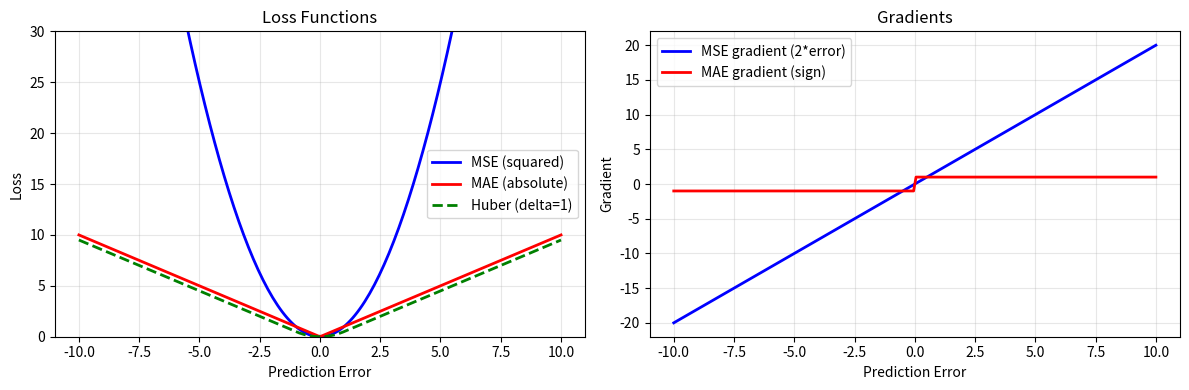
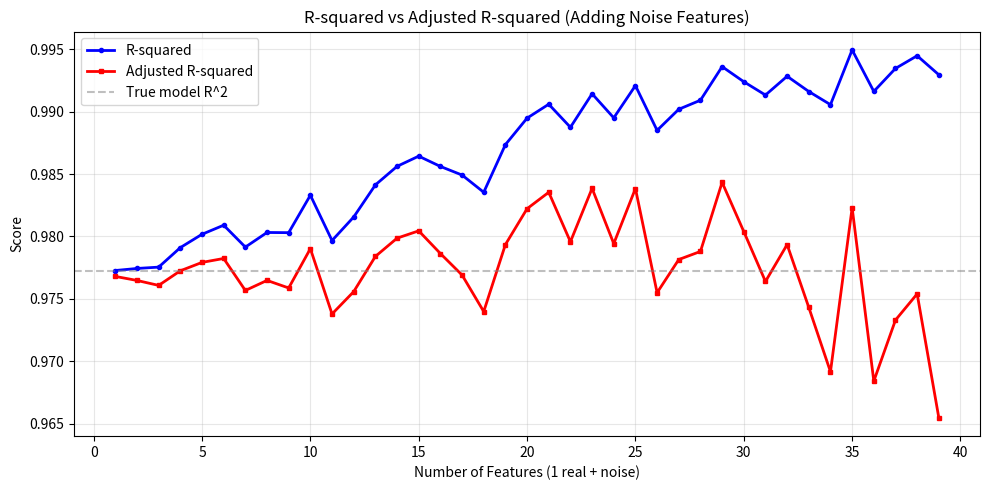
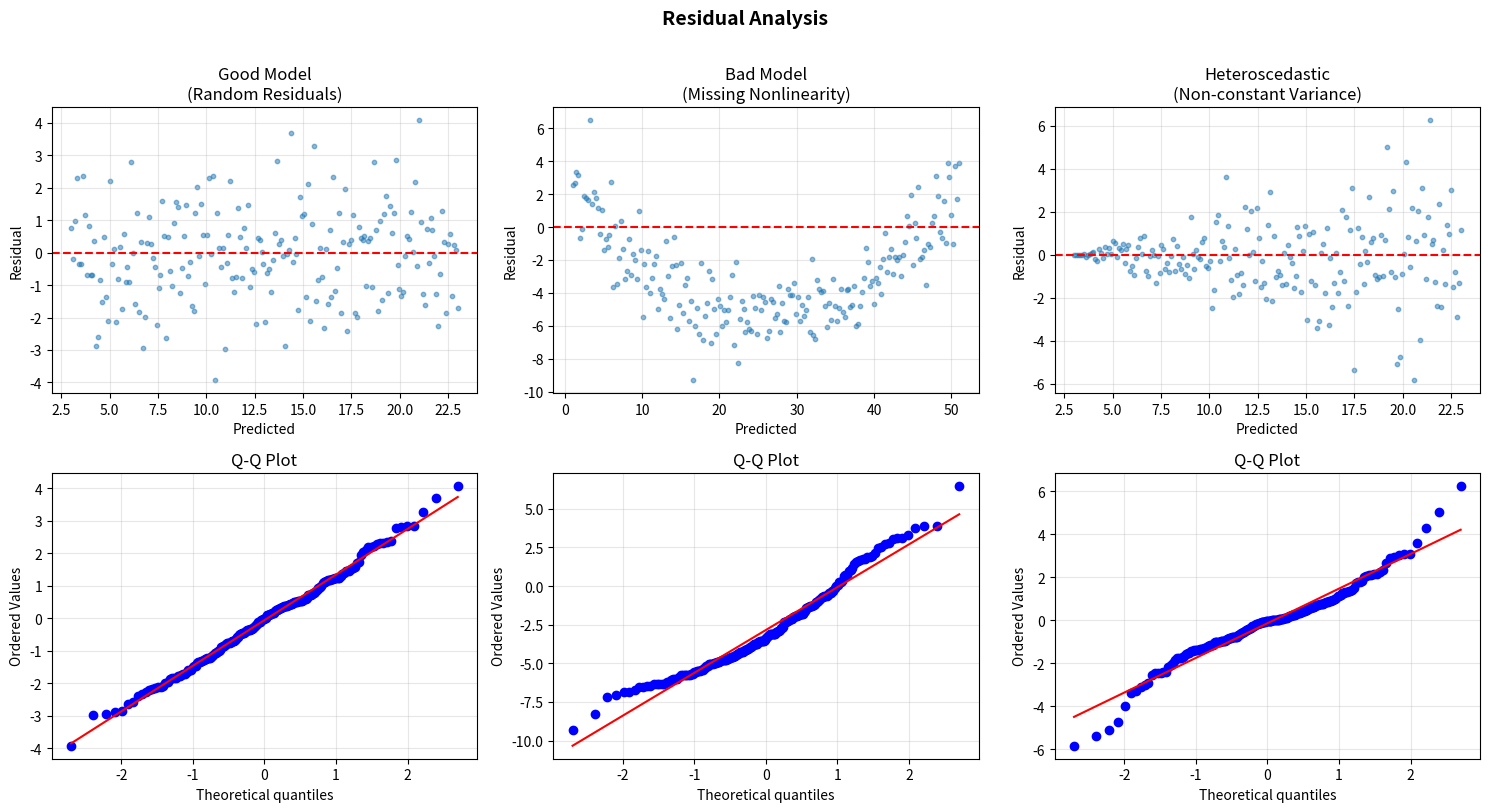
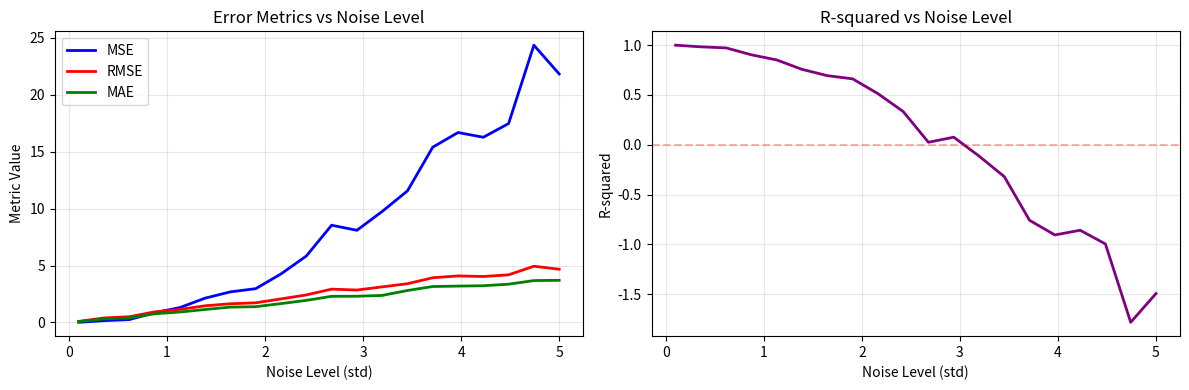

Write Python code to recreate these figures, in order.
import numpy as np
import matplotlib.pyplot as plt
from scipy import stats

def mse(y_true, y_pred):
    """Mean Squared Error: average of squared residuals."""
    y_true, y_pred = np.array(y_true), np.array(y_pred)
    return np.mean((y_true - y_pred) ** 2)

def rmse(y_true, y_pred):
    """Root Mean Squared Error: sqrt(MSE). Same units as y."""
    return np.sqrt(mse(y_true, y_pred))

def mae(y_true, y_pred):
    """Mean Absolute Error: average of absolute residuals."""
    y_true, y_pred = np.array(y_true), np.array(y_pred)
    return np.mean(np.abs(y_true - y_pred))

def mape(y_true, y_pred):
    """Mean Absolute Percentage Error.
    Warning: undefined when y_true has zeros."""
    y_true, y_pred = np.array(y_true, dtype=float), np.array(y_pred, dtype=float)
    # Avoid division by zero
    mask = y_true != 0
    return np.mean(np.abs((y_true[mask] - y_pred[mask]) / y_true[mask])) * 100

def r_squared(y_true, y_pred):
    """R-squared (coefficient of determination).
    R^2 = 1 - SS_res / SS_tot
    SS_res = sum((y - y_hat)^2)    (residual sum of squares)
    SS_tot = sum((y - y_mean)^2)   (total sum of squares)
    """
    y_true, y_pred = np.array(y_true), np.array(y_pred)
    ss_res = np.sum((y_true - y_pred) ** 2)
    ss_tot = np.sum((y_true - np.mean(y_true)) ** 2)
    return 1 - ss_res / ss_tot

def adjusted_r_squared(y_true, y_pred, n_features):
    """Adjusted R-squared: penalizes for number of features.
    R^2_adj = 1 - (1 - R^2) * (n - 1) / (n - p - 1)
    where n = samples, p = features.
    """
    r2 = r_squared(y_true, y_pred)
    n = len(y_true)
    return 1 - (1 - r2) * (n - 1) / (n - n_features - 1)


# Generate sample data
np.random.seed(42)
n = 100
x = np.linspace(0, 10, n)
y_true_reg = 2 * x + 3 + np.random.normal(0, 2, n)
y_pred_reg = 2 * x + 3.5  # slightly off predictions

print("Regression Metrics:")
print(f"  MSE:       {mse(y_true_reg, y_pred_reg):.4f}")
print(f"  RMSE:      {rmse(y_true_reg, y_pred_reg):.4f}")
print(f"  MAE:       {mae(y_true_reg, y_pred_reg):.4f}")
print(f"  MAPE:      {mape(y_true_reg, y_pred_reg):.2f}%")
print(f"  R-squared: {r_squared(y_true_reg, y_pred_reg):.4f}")
print(f"  Adj R^2:   {adjusted_r_squared(y_true_reg, y_pred_reg, n_features=1):.4f}")

# Demonstrate outlier sensitivity
np.random.seed(42)
y_true_clean = np.random.normal(10, 2, 100)
y_pred_clean = y_true_clean + np.random.normal(0, 0.5, 100)

# Add 3 outliers
y_true_outlier = y_true_clean.copy()
y_pred_outlier = y_pred_clean.copy()
y_pred_outlier[:3] += 50  # 3 predictions are way off

print(f"{'Metric':<10} {'Without Outliers':>18} {'With 3 Outliers':>18} {'Change':>10}")
print("-" * 60)

for name, fn in [('MSE', mse), ('RMSE', rmse), ('MAE', mae)]:
    v_clean = fn(y_true_clean, y_pred_clean)
    v_outlier = fn(y_true_outlier, y_pred_outlier)
    change = (v_outlier - v_clean) / v_clean * 100
    print(f"{name:<10} {v_clean:>18.4f} {v_outlier:>18.4f} {change:>9.0f}%")

print(f"\nMSE/RMSE are much more sensitive to outliers because they square the error.")
print(f"MAE is more robust (linear penalty).")

# Visualize loss functions
errors = np.linspace(-10, 10, 200)

fig, axes = plt.subplots(1, 2, figsize=(12, 4))

# Loss functions
axes[0].plot(errors, errors**2, 'b-', linewidth=2, label='MSE (squared)')
axes[0].plot(errors, np.abs(errors), 'r-', linewidth=2, label='MAE (absolute)')
axes[0].plot(errors, np.where(np.abs(errors) < 1, 0.5*errors**2, np.abs(errors)-0.5),
         'g--', linewidth=2, label='Huber (delta=1)')
axes[0].set_xlabel('Prediction Error')
axes[0].set_ylabel('Loss')
axes[0].set_title('Loss Functions')
axes[0].legend()
axes[0].grid(True, alpha=0.3)
axes[0].set_ylim(0, 30)

# Gradients
axes[1].plot(errors, 2*errors, 'b-', linewidth=2, label='MSE gradient (2*error)')
axes[1].plot(errors, np.sign(errors), 'r-', linewidth=2, label='MAE gradient (sign)')
axes[1].set_xlabel('Prediction Error')
axes[1].set_ylabel('Gradient')
axes[1].set_title('Gradients')
axes[1].legend()
axes[1].grid(True, alpha=0.3)

plt.tight_layout()
plt.show()

print("MSE gradient grows linearly with error → large errors dominate training.")
print("MAE gradient is constant → outliers don't dominate, but not differentiable at 0.")
print("Huber loss: MSE for small errors, MAE for large errors (best of both).")

# R^2 is negative when the model is WORSE than predicting the mean
np.random.seed(42)
y_true_r2 = np.array([3, 5, 7, 9, 11])

# Good prediction
y_pred_good = np.array([3.2, 4.8, 7.1, 9.3, 10.8])

# Bad prediction (worse than mean)
y_pred_bad = np.array([10, 1, 12, 2, 15])

# Mean prediction (baseline)
y_pred_mean = np.full_like(y_true_r2, np.mean(y_true_r2), dtype=float)

print(f"y_true:     {y_true_r2}")
print(f"y_mean:     {y_pred_mean}")
print(f"y_good:     {y_pred_good}")
print(f"y_bad:      {y_pred_bad}")
print()
print(f"R^2 (good):  {r_squared(y_true_r2, y_pred_good):.4f}  (close to 1 = excellent)")
print(f"R^2 (mean):  {r_squared(y_true_r2, y_pred_mean):.4f}  (always 0 for mean prediction)")
print(f"R^2 (bad):   {r_squared(y_true_r2, y_pred_bad):.4f}  (negative = worse than mean!)")
print()
print("R^2 interpretation:")
print("  1.0:  Perfect predictions")
print("  0.0:  Model = predicting the mean (baseline)")
print("  < 0:  Model is worse than the mean (something is wrong)")

# Demonstrate why adjusted R^2 is needed
# Adding random features always increases R^2, even if they're noise

np.random.seed(42)
n_samples = 50
X_real = np.random.randn(n_samples, 1)
y_adj = 3 * X_real.squeeze() + np.random.randn(n_samples) * 0.5

r2_values = []
adj_r2_values = []
n_features_list = range(1, 40)

for n_feat in n_features_list:
    # Add random noise features
    X_noise = np.random.randn(n_samples, n_feat)
    X_full = np.hstack([X_real, X_noise]) if n_feat > 1 else X_real
    
    # Fit OLS
    X_with_bias = np.hstack([np.ones((n_samples, 1)), X_full])
    # Normal equation: w = (X^T X)^{-1} X^T y
    try:
        w = np.linalg.solve(X_with_bias.T @ X_with_bias, X_with_bias.T @ y_adj)
        y_pred_adj = X_with_bias @ w
        r2 = r_squared(y_adj, y_pred_adj)
        adj_r2 = adjusted_r_squared(y_adj, y_pred_adj, n_feat)
    except np.linalg.LinAlgError:
        r2 = r2_values[-1] if r2_values else 0
        adj_r2 = adj_r2_values[-1] if adj_r2_values else 0
    
    r2_values.append(r2)
    adj_r2_values.append(adj_r2)

plt.figure(figsize=(10, 5))
plt.plot(list(n_features_list), r2_values, 'b-o', linewidth=2, markersize=3, label='R-squared')
plt.plot(list(n_features_list), adj_r2_values, 'r-s', linewidth=2, markersize=3, label='Adjusted R-squared')
plt.axhline(y=r2_values[0], color='gray', linestyle='--', alpha=0.5, label='True model R^2')
plt.xlabel('Number of Features (1 real + noise)')
plt.ylabel('Score')
plt.title('R-squared vs Adjusted R-squared (Adding Noise Features)')
plt.legend()
plt.grid(True, alpha=0.3)
plt.tight_layout()
plt.show()

print("R^2 always increases with more features (even random noise).")
print("Adjusted R^2 penalizes for unnecessary features and can decrease.")

# Generate data with different patterns
np.random.seed(42)
n = 200
x_ra = np.linspace(0, 10, n)

# Good model: random residuals
y_true_good = 2*x_ra + 3 + np.random.normal(0, 1.5, n)
y_pred_good_ra = 2*x_ra + 3
residuals_good = y_true_good - y_pred_good_ra

# Bad model: missing quadratic term (pattern in residuals)
y_true_quad = 0.3*x_ra**2 + 2*x_ra + 3 + np.random.normal(0, 1.5, n)
y_pred_linear = 5*x_ra + 1  # linear fit to quadratic data
residuals_bad = y_true_quad - y_pred_linear

# Heteroscedastic residuals (variance increases with x)
y_true_hetero = 2*x_ra + 3 + np.random.normal(0, 0.3*x_ra, n)
y_pred_hetero = 2*x_ra + 3
residuals_hetero = y_true_hetero - y_pred_hetero

fig, axes = plt.subplots(2, 3, figsize=(15, 8))

datasets = [
    (y_pred_good_ra, residuals_good, 'Good Model\n(Random Residuals)'),
    (y_pred_linear, residuals_bad, 'Bad Model\n(Missing Nonlinearity)'),
    (y_pred_hetero, residuals_hetero, 'Heteroscedastic\n(Non-constant Variance)'),
]

for idx, (y_pred_plot, resid, title) in enumerate(datasets):
    # Residual plot
    axes[0, idx].scatter(y_pred_plot, resid, alpha=0.5, s=10)
    axes[0, idx].axhline(y=0, color='red', linestyle='--')
    axes[0, idx].set_xlabel('Predicted')
    axes[0, idx].set_ylabel('Residual')
    axes[0, idx].set_title(title)
    axes[0, idx].grid(True, alpha=0.3)
    
    # Q-Q plot
    stats.probplot(resid, dist="norm", plot=axes[1, idx])
    axes[1, idx].set_title(f'Q-Q Plot')
    axes[1, idx].grid(True, alpha=0.3)

plt.suptitle('Residual Analysis', fontsize=14, fontweight='bold', y=1.01)
plt.tight_layout()
plt.show()

print("What to look for in residual plots:")
print("  1. Random scatter around 0 → good model")
print("  2. Pattern (curve, funnel) → model is missing something")
print("  3. Increasing spread → heteroscedasticity (violates OLS assumptions)")
print("  4. Q-Q plot: points on the line → normally distributed residuals")

# Side-by-side metric behavior
np.random.seed(42)
y_true_comp = np.random.uniform(5, 15, 100)

# Different levels of noise
noise_levels = np.linspace(0.1, 5, 20)

metrics_by_noise = {'MSE': [], 'RMSE': [], 'MAE': [], 'R^2': []}

for noise in noise_levels:
    y_pred_comp = y_true_comp + np.random.normal(0, noise, 100)
    metrics_by_noise['MSE'].append(mse(y_true_comp, y_pred_comp))
    metrics_by_noise['RMSE'].append(rmse(y_true_comp, y_pred_comp))
    metrics_by_noise['MAE'].append(mae(y_true_comp, y_pred_comp))
    metrics_by_noise['R^2'].append(r_squared(y_true_comp, y_pred_comp))

fig, axes = plt.subplots(1, 2, figsize=(12, 4))

axes[0].plot(noise_levels, metrics_by_noise['MSE'], 'b-', linewidth=2, label='MSE')
axes[0].plot(noise_levels, metrics_by_noise['RMSE'], 'r-', linewidth=2, label='RMSE')
axes[0].plot(noise_levels, metrics_by_noise['MAE'], 'g-', linewidth=2, label='MAE')
axes[0].set_xlabel('Noise Level (std)')
axes[0].set_ylabel('Metric Value')
axes[0].set_title('Error Metrics vs Noise Level')
axes[0].legend()
axes[0].grid(True, alpha=0.3)

axes[1].plot(noise_levels, metrics_by_noise['R^2'], 'purple', linewidth=2)
axes[1].axhline(y=0, color='red', linestyle='--', alpha=0.3)
axes[1].set_xlabel('Noise Level (std)')
axes[1].set_ylabel('R-squared')
axes[1].set_title('R-squared vs Noise Level')
axes[1].grid(True, alpha=0.3)

plt.tight_layout()
plt.show()
